Photos from the image-classification dataset "dataset-annotated" in the GitHub repository rulezcasa/Gesture-based-home-automation. Its 3 classes are: fan, light, off.

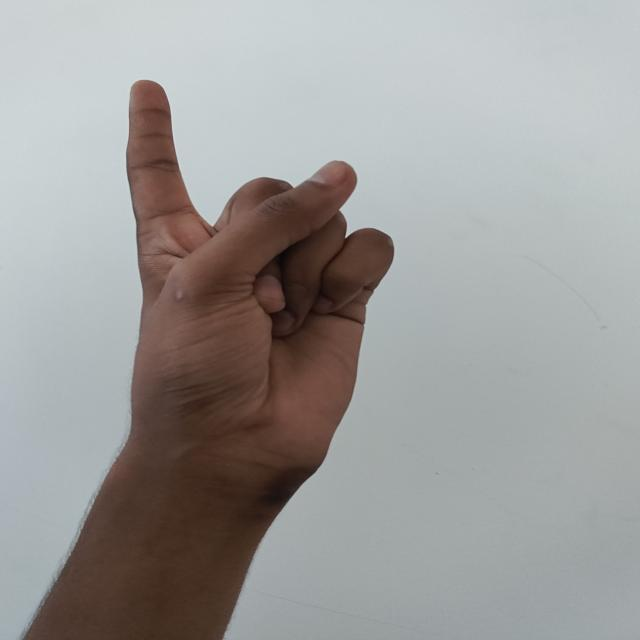
Label: light

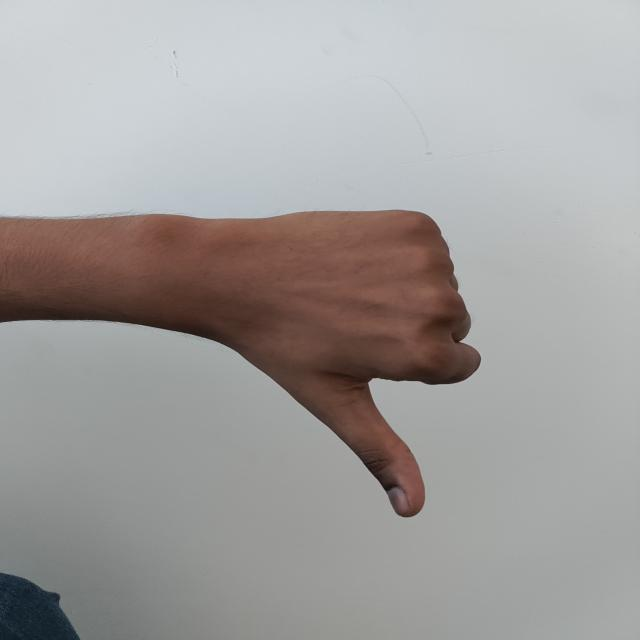
Label: off

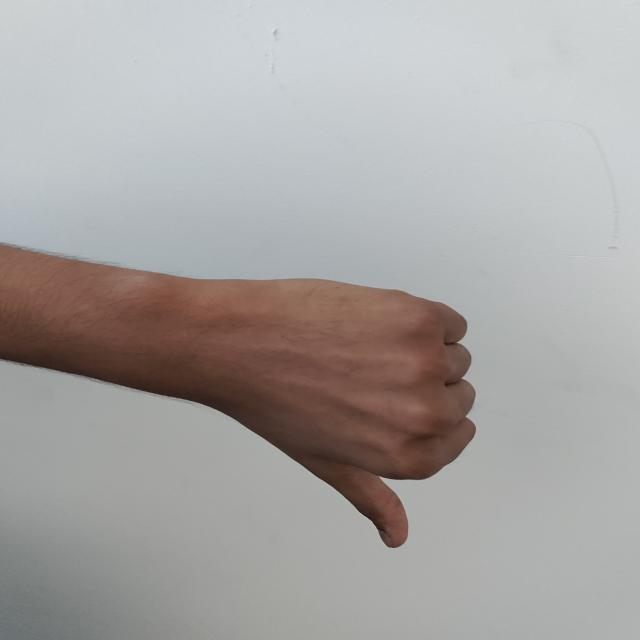
Label: off

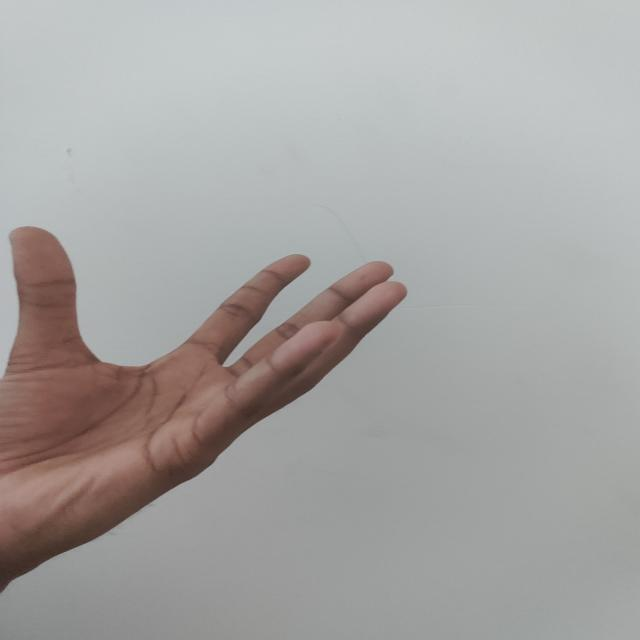
Label: fan

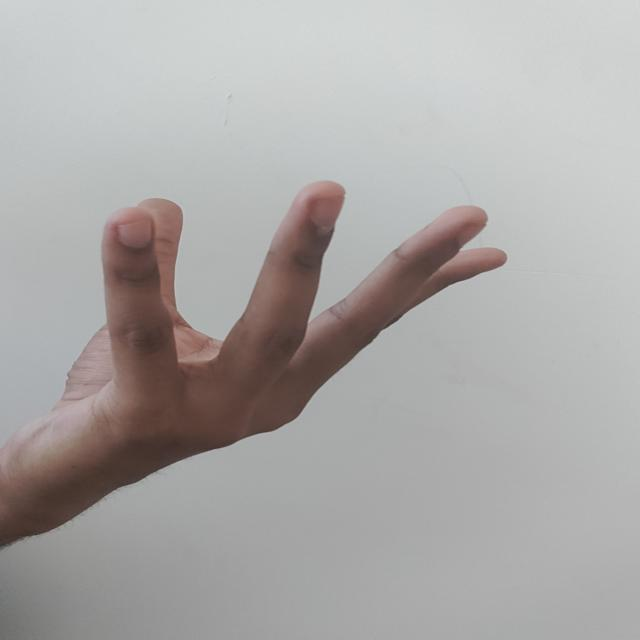
Label: fan

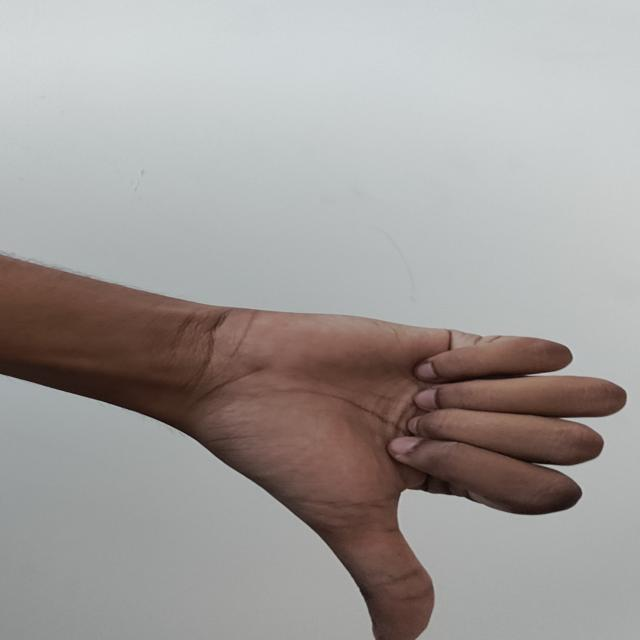
Label: off
